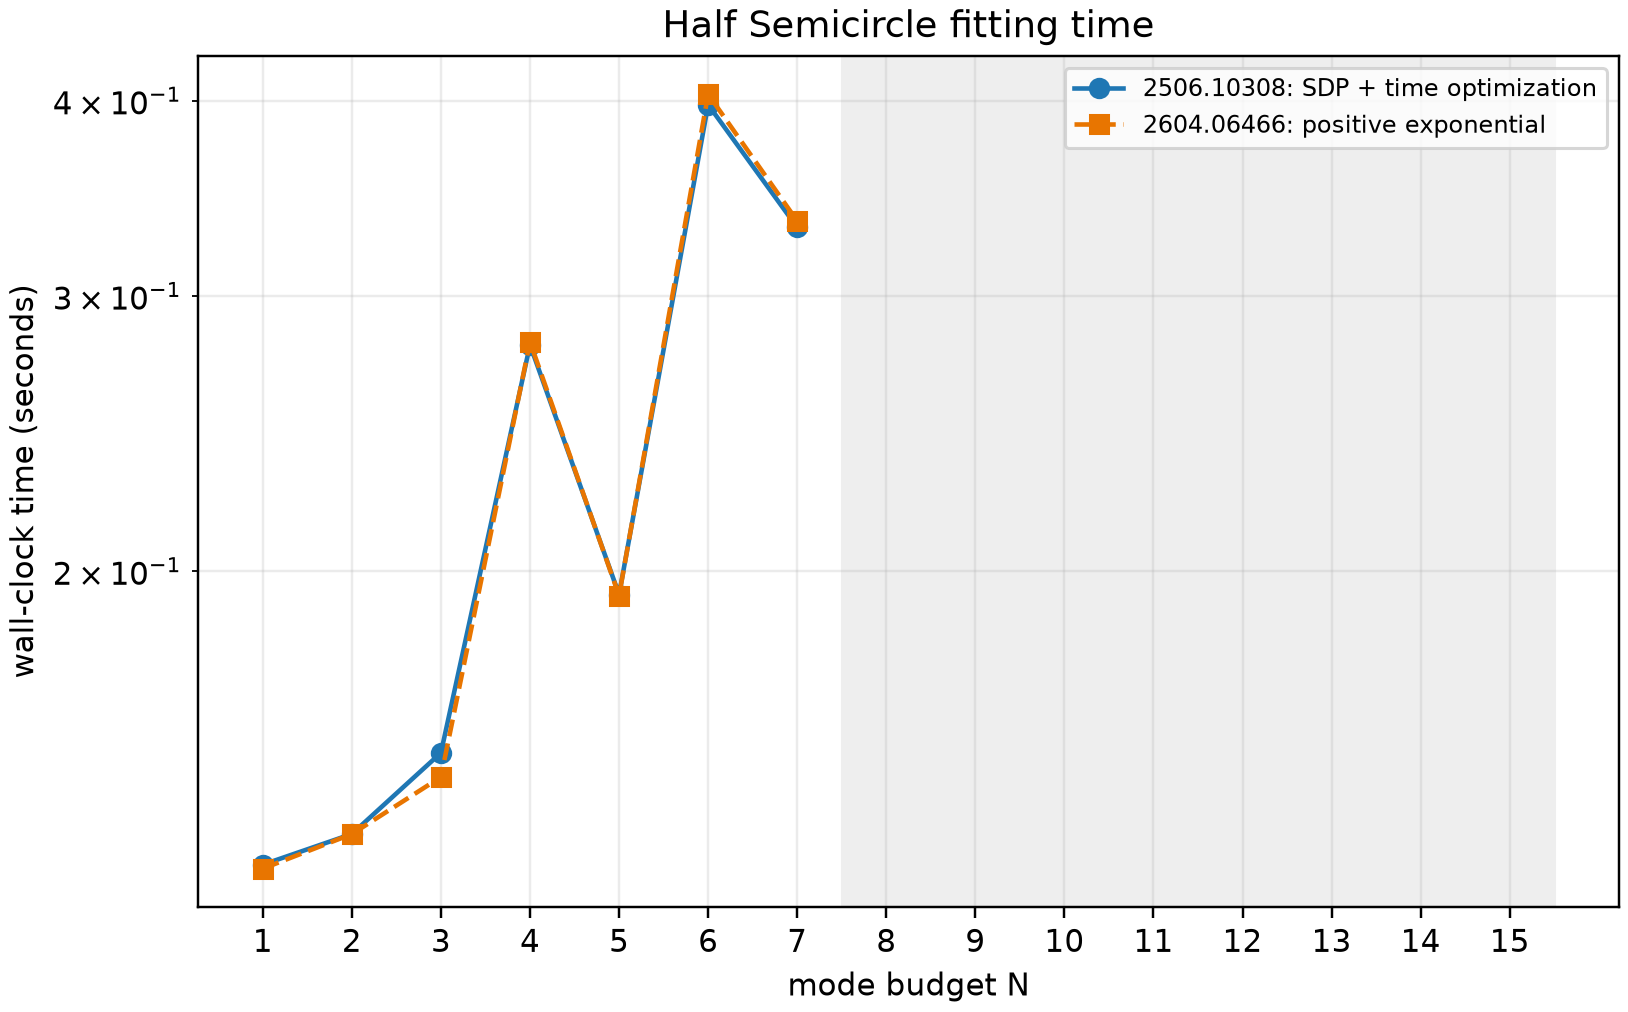

Source data for this figure (header and first rows):
mode_budget, active_modes, sdp_seconds, sdp_optimized_seconds, positive_seconds
1.000000000000000000e+00, 1.000000000000000000e+00, 1.408617499982938170e-01, 1.297720409929752350e-01, 1.290162910008803010e-01
2.000000000000000000e+00, 2.000000000000000000e+00, 1.341094580129720271e-01, 1.357681250083260238e-01, 1.357567500090226531e-01
3.000000000000000000e+00, 3.000000000000000000e+00, 1.320010830531828105e-01, 1.530160409747622907e-01, 1.476511670043691993e-01
4.000000000000000000e+00, 4.000000000000000000e+00, 1.347132080118171871e-01, 2.791068750084377825e-01, 2.803448750055395067e-01
5.000000000000000000e+00, 5.000000000000000000e+00, 1.496020829654298723e-01, 1.932061249972321093e-01, 1.928848329698666930e-01
6.000000000000000000e+00, 6.000000000000000000e+00, 1.404173750197514892e-01, 3.976129580405540764e-01, 4.037927919998764992e-01
7.000000000000000000e+00, 7.000000000000000000e+00, 1.464661249774508178e-01, 3.318244579713791609e-01, 3.349907500087283552e-01
8.000000000000000000e+00, 7.000000000000000000e+00, nan, nan, nan
9.000000000000000000e+00, 7.000000000000000000e+00, nan, nan, nan
1.000000000000000000e+01, 7.000000000000000000e+00, nan, nan, nan
1.100000000000000000e+01, 7.000000000000000000e+00, nan, nan, nan
1.200000000000000000e+01, 7.000000000000000000e+00, nan, nan, nan
1.300000000000000000e+01, 7.000000000000000000e+00, nan, nan, nan
1.400000000000000000e+01, 7.000000000000000000e+00, nan, nan, nan
1.500000000000000000e+01, 7.000000000000000000e+00, nan, nan, nan
